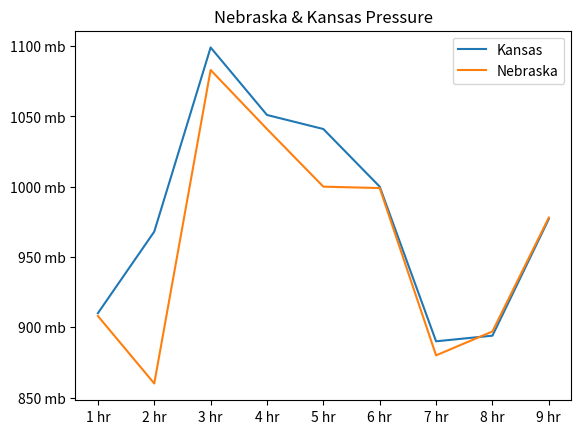

This chart was generated by the following Python code:
## making a simple graph with matplotlib

# matplotlib.pyplot always aliased as plt
import matplotlib.pyplot as plt
from matplotlib.ticker import FormatStrFormatter

# define x and y with lists
# x = hours
# y = mb
ne_time = [1,2,3,4,5,6,7,8,9]
ne_press = [908, 860, 1083, 1041, 1000, 999, 880, 897, 978]

ks_time = [1,2,3,4,5,6,7,8,9]
ks_press = [910, 968, 1099, 1051, 1041, 1000, 890, 894, 977]

# plot x, x2, y, y2
plt.plot(ks_time, ks_press, label='Kansas')
plt.plot(ne_time, ne_press, label='Nebraska')

# label axis, title
# plt.xlabel('hours')
# format x axis as hours
plt.gca().xaxis.set_major_formatter(FormatStrFormatter('%d hr'))
# plt.ylabel('mb')
plt.title('Nebraska & Kansas Pressure')
plt.gca().yaxis.set_major_formatter(FormatStrFormatter('%d mb'))

#display graph and legend
plt.legend()
plt.show()
